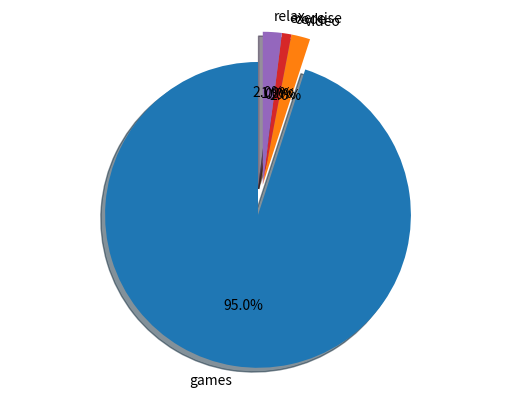

Recreate this plot in Python. (Note: this script raises an exception after producing the figure.)
import matplotlib.pyplot as plt
import numpy as np
import random
from matplotlib.widgets import Button


def luck(l=None):
        chances = []
        if l == None:
                print ('please provide a list')
        else:
                #each element is assigned a chance, but the sum of chances across element must be 100
                max = 100
                for i in range(len(l)):
                        
                        chance = random.randint(0,max)
                        if chance in chances:
                                while chance in chances and chance != 0 and chance != 50:
                                        chance = random.randint(0,max)
                        
                        #ensure all chances add up to 100
                        if i == len(l) - 1:
                                chance = max
                        else: 
                                max -= chance
                                if max < 0:
                                        max = 0
                        chances.append(chance)
                        print (i, l[i], chance)
                #the highest chance wins
        #print ("why does it still go in else")
        return chances

        
def more(winner):
        print (thisdict[str(labels[maxchanceindex])])
        sublabels = thisdict[str(labels[maxchanceindex])]
        if len(sublabels) < 1:
                print ("There are no registered subcategories")
                sublabels = [item for item in input("Please enter some comma-separated subcategories: ").split(",")]
                print (sublabels)
        subsizes = luck(sublabels)
        submaxchanceindex = np.argmax(subsizes)
        subexplode = [0] * len(sublabels)
        subexplode[submaxchanceindex] = 0.2
        #clear previous plot
        ax1.cla()
        #explode = (0, 0.1, 0, 0)
        ax1.pie(subsizes, explode=subexplode, labels=sublabels, autopct='%1.1f%%',
                shadow=True, startangle=90)
        ax1.axis('equal')
        plt.show()
        # if winner == None:
        #         print ("No winner detected")
        # else:
        #         print ("winning cat", winner)

print ("check python")

# Pie chart, where the slices will be ordered and plotted counter-clockwise:
thisdict = {
  "games": ["Elden Ring", "League of Legends", "Minecraft", "Stray"],
  "video": ["Vlog", "Storytelling", "Cooking"],
  "code":  ["Python", "C++", "scss", "Java", "Typescript"],
  "exercise": ["bike", "gym", "dance", "walk", "bouldering"],
  "relax": ["movie", "hangout", "home spa"]
}
#arguments for pie chart function
labels = list(thisdict.keys())
sizes = luck(labels)
explode = [0] * len(labels)

print (max(sizes))
print (np.argmax(sizes))
maxchanceindex = np.argmax(sizes)
explode[maxchanceindex] = 0.2
fig1, ax1 = plt.subplots()
ax1.pie(sizes, explode=explode, labels=labels, autopct='%1.1f%%',
        shadow=True, startangle=90)
ax1.axis('equal')  # Equal aspect ratio ensures that pie is drawn as a circle.
#is this for need more help _   
value = input('Press any key to continue')

#button placement
axbut = fig1.add_axes([0.86, 0.20, 0.1, 0.075])

if value != None:
    plt.cla()
    #explode = (0, 0.1, 0, 0)
    ax1.pie(sizes, explode=explode, labels=labels, autopct='%1.1f%%',
            shadow=True, startangle=90)
    ax1.axis('equal')  # Equal aspect ratio ensures that pie is drawn as a circle.
    bnext = Button(axbut, 'More')
    bnext.on_clicked(more)
    #(thisdict[str(labels[maxchanceindex])])
plt.show()